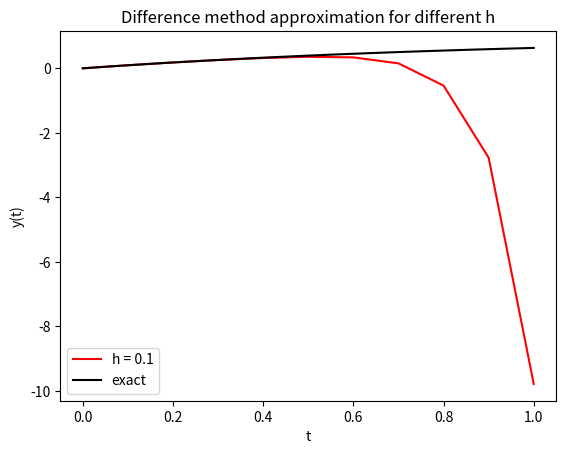

Python code for this plot:
import matplotlib.pyplot as plt
import numpy as np

def f(t, y):
    return 1 - y

def diff_method(w0, w1, f, h, ts):
    ws = [w0, w1]
    for i in range(2, len(ts)):
        wi1 = ws[i-1]
        wi = ws[i-2]

        ti = ts[i-2]
        fi = f(ti, wi)
        wi2 = 4*wi1 - 3*wi - 2*h*fi
        ws.append(wi2)
    return ws


def p3():
    y0 = 0
    y1 = 1 - np.exp(-0.1)
    a, b = 0, 1
    h = 0.1
    ts1 = np.arange(a, b + h, h)
    y_appx1 = diff_method(y0, y1, f, h, ts1)

    h = 0.01
    ts2 = np.arange(a, b + h, h)
    y1 = 1 - np.exp(-0.01)
    y_appx2 = diff_method(y0, y1, f, h, ts2)

    y = lambda t: 1 - np.exp(-t)

    y_exact = y(ts2)

    plt.plot(ts1, y_appx1, 'r-', label="h = 0.1")
    #plt.plot(ts2, y_appx2, 'b-', label="h = 0.01")
    plt.plot(ts2, y_exact, color='black', label="exact")
    plt.title("Difference method approximation for different h")
    plt.xlabel("t")
    plt.ylabel("y(t)")
    plt.legend()
    #plt.savefig("hw4_p3c.pdf")
    plt.show()

    return


if __name__ == '__main__':
    p3()